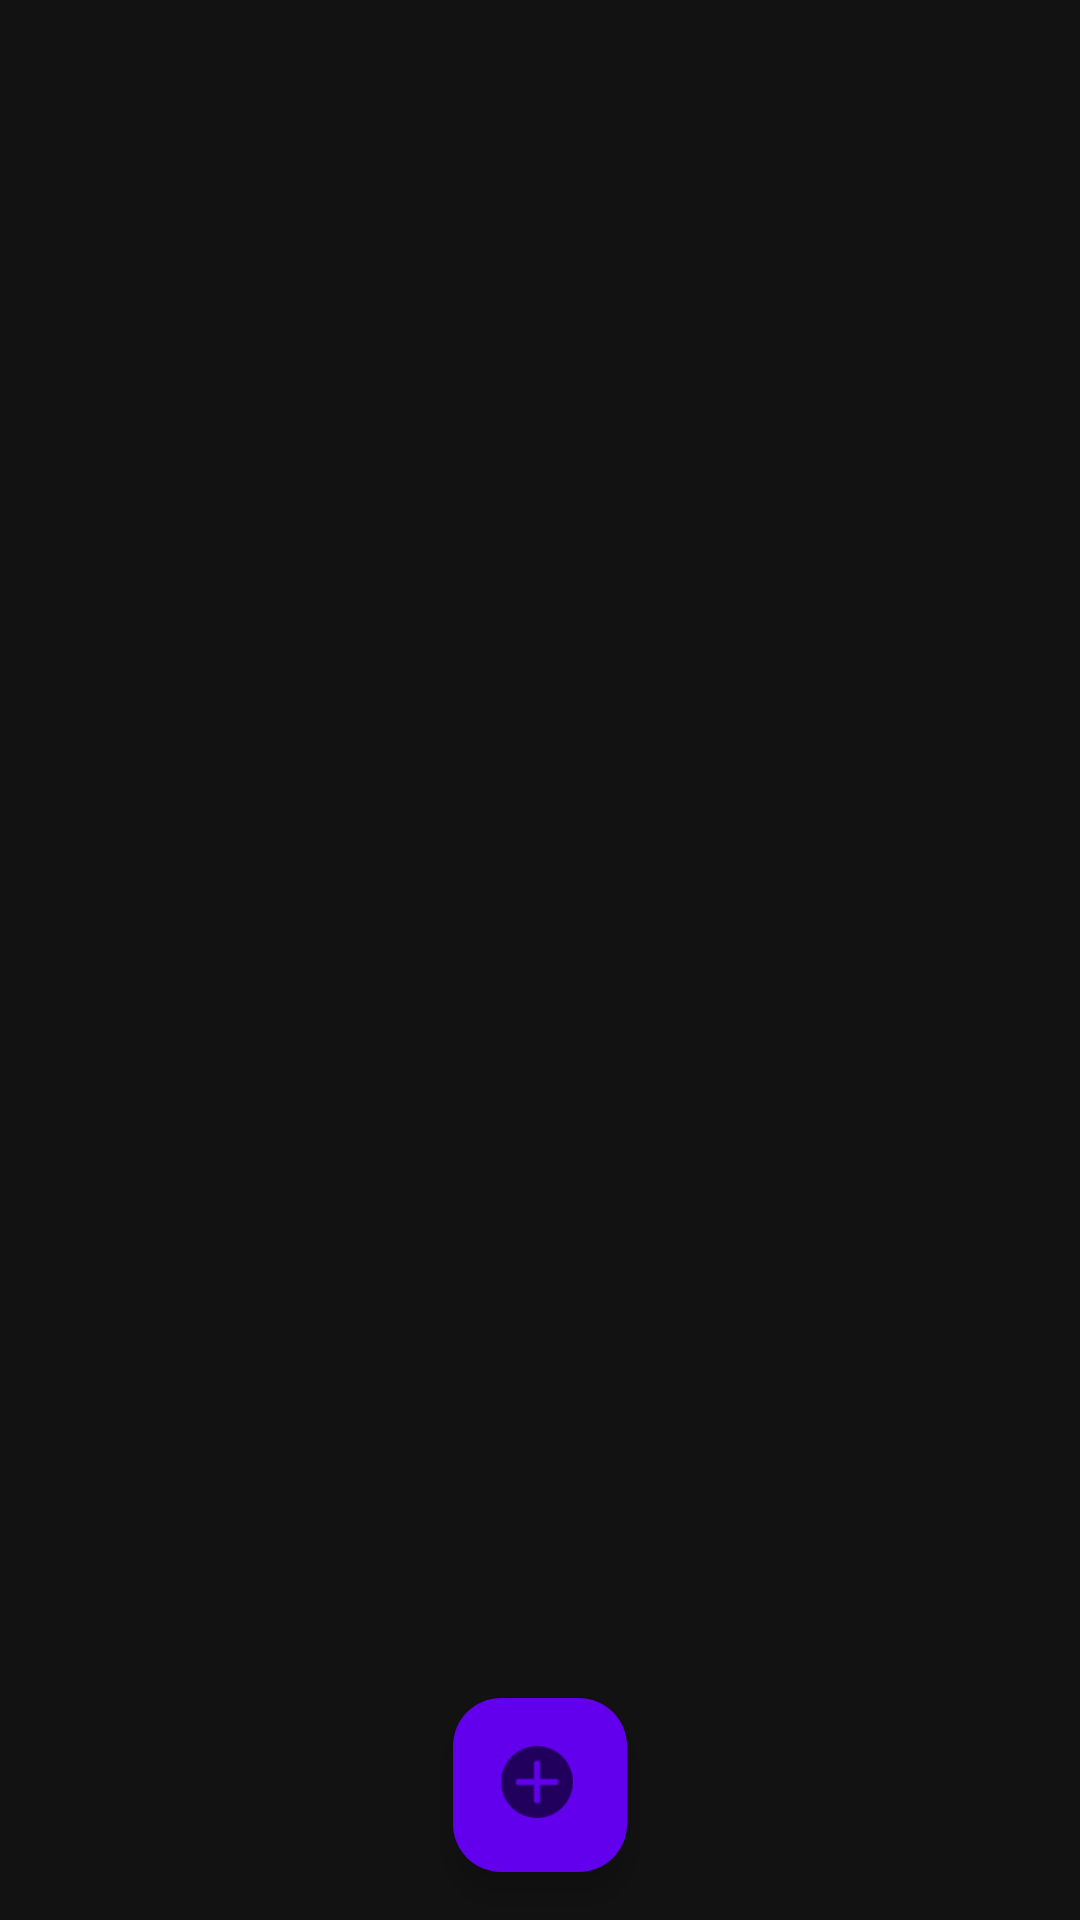

Here is an Android app screen rendered from its layout file. Give the layout XML and the strings, colors and styles it references.
<!-- AndroidManifest.xml: application theme Theme._16Pract -->
<!-- res/layout/activity_main.xml -->
<?xml version="1.0" encoding="utf-8"?>
<androidx.constraintlayout.widget.ConstraintLayout xmlns:android="http://schemas.android.com/apk/res/android"
    xmlns:app="http://schemas.android.com/apk/res-auto"
    xmlns:tools="http://schemas.android.com/tools"
    android:id="@+id/main"
    android:layout_width="match_parent"
    android:layout_height="match_parent"
    android:background="@color/background_color"
    tools:context=".MainActivity">

    <androidx.recyclerview.widget.RecyclerView
        android:id="@+id/recyclerView"
        android:layout_width="0dp"
        android:layout_height="0dp"
        android:padding="8dp"
        app:layout_constraintTop_toTopOf="parent"
        app:layout_constraintBottom_toTopOf="@id/fab_add_book"
        app:layout_constraintStart_toStartOf="parent"
        app:layout_constraintEnd_toEndOf="parent" />

    <com.google.android.material.floatingactionbutton.FloatingActionButton
        android:id="@+id/fab_add_book"
        android:layout_width="69dp"
        android:layout_height="58dp"
        android:layout_margin="16dp"
        android:contentDescription="Add"
        android:src="@drawable/p"
        android:tint="@color/white"
        app:backgroundTint="@color/button_color"
        app:layout_constraintBottom_toBottomOf="parent"
        app:layout_constraintEnd_toEndOf="parent"
        app:layout_constraintStart_toStartOf="parent" />

</androidx.constraintlayout.widget.ConstraintLayout>
<!-- resources referenced by this layout -->
<resources>
  <color name="background_color">#121212</color>
  <color name="button_color">#6200EE</color>
  <color name="white">#FFFFFF</color>
  <!-- drawable p: png bitmap (drawable, 975 bytes) -->
  <style name="Theme._16Pract" parent="Base.Theme._16Pract" />
  <style name="Base.Theme._16Pract" parent="Theme.Material3.DayNight.NoActionBar">
          
          
      </style>
</resources>
